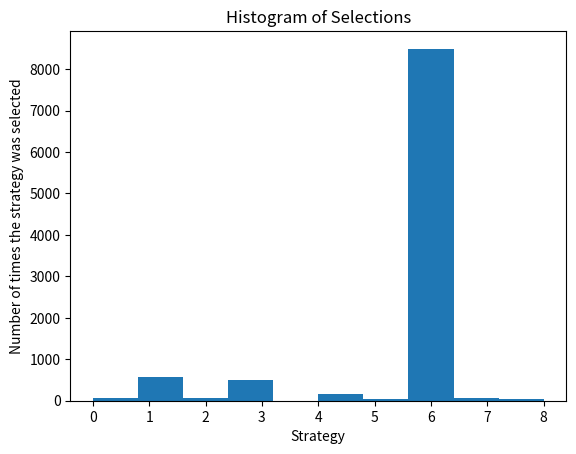

Python code for this plot:
# AI for Sales & Advertizing - Sell like the Wolf of AI Street

# Importing the libraries
import numpy as np
import matplotlib.pyplot as plt
import random

# Setting the parameters
N = 10000
d = 9

# Building the environment inside a simulation
conversion_rates = [0.05,0.13,0.09,0.16,0.11,0.04,0.20,0.08,0.01]
X = np.array(np.zeros([N,d]))
for i in range(N):
    for j in range(d):
        if np.random.rand() <= conversion_rates[j]:
            X[i,j] = 1

# Implementing Random Selection and Thompson Sampling
strategies_selected_rs = []
strategies_selected_ts = []
total_reward_rs = 0
total_reward_ts = 0
numbers_of_rewards_1 = [0] * d
numbers_of_rewards_0 = [0] * d
for n in range(0, N):
    # Random Selection
    strategy_rs = random.randrange(d)
    strategies_selected_rs.append(strategy_rs)
    reward_rs = X[n, strategy_rs]
    total_reward_rs = total_reward_rs + reward_rs
    # Thompson Sampling
    strategy_ts = 0
    max_random = 0
    for i in range(0, d):
        random_beta = random.betavariate(numbers_of_rewards_1[i] + 1, numbers_of_rewards_0[i] + 1)
        if random_beta > max_random:
            max_random = random_beta
            strategy_ts = i
    reward_ts = X[n, strategy_ts]
    if reward_ts == 1:
        numbers_of_rewards_1[strategy_ts] = numbers_of_rewards_1[strategy_ts] + 1
    else:
        numbers_of_rewards_0[strategy_ts] = numbers_of_rewards_0[strategy_ts] + 1
    strategies_selected_ts.append(strategy_ts)
    total_reward_ts = total_reward_ts + reward_ts

# Computing the Relative Return
relative_return = (total_reward_ts - total_reward_rs) / total_reward_rs * 100
print("Relative Return: {:.0f} %".format(relative_return))

# Plotting the Histogram of Selections 
plt.hist(strategies_selected_ts)
plt.title('Histogram of Selections')
plt.xlabel('Strategy')
plt.ylabel('Number of times the strategy was selected')
plt.show()
